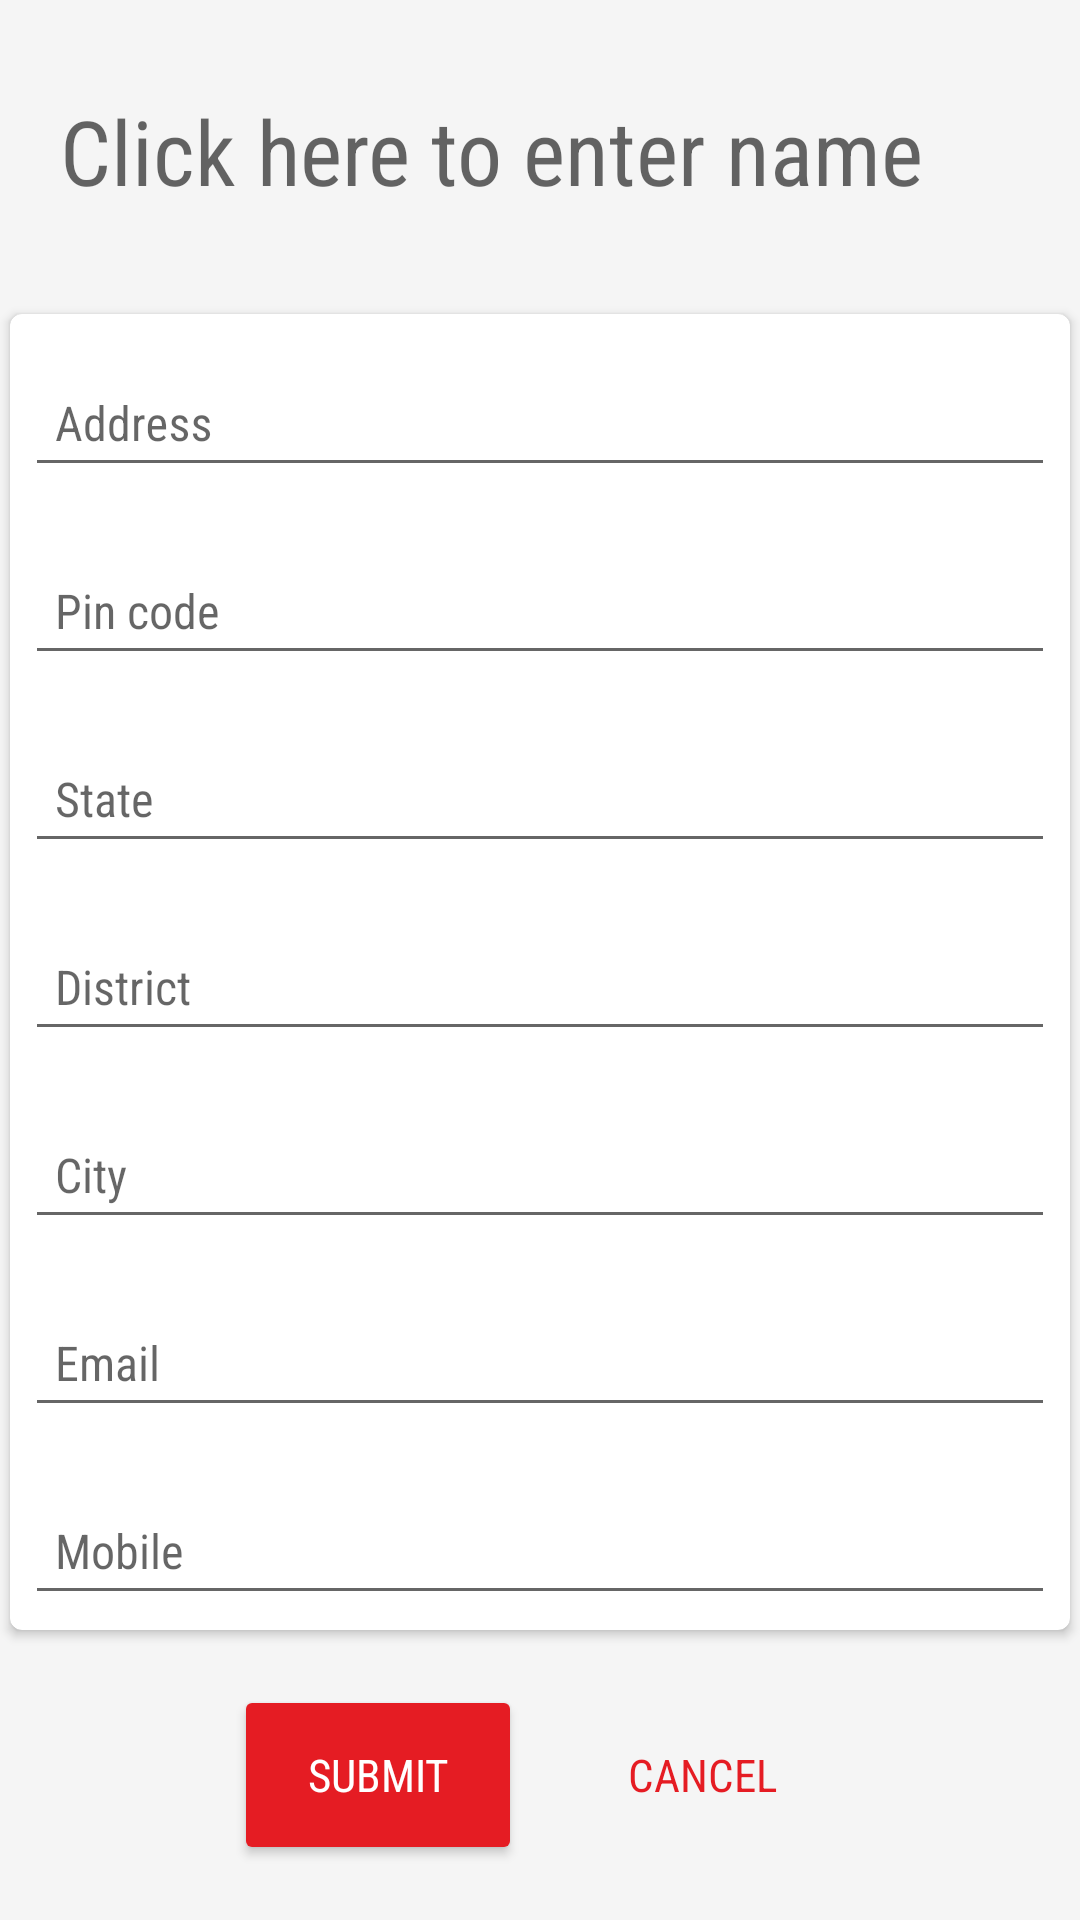

Reconstruct the res/layout file that produces this screen, plus the resources it refers to.
<!-- AndroidManifest.xml: application theme AppTheme -->
<!-- res/layout/fragment_friends_profile.xml -->
<FrameLayout xmlns:android="http://schemas.android.com/apk/res/android"
    xmlns:tools="http://schemas.android.com/tools"
    android:layout_width="match_parent"
    android:layout_height="match_parent"
    xmlns:app="http://schemas.android.com/apk/res-auto"
    android:background="@color/grey_100"
    tools:context="narmware.com.photouploadcopy.fragment.AddressFragment">
<RelativeLayout
    android:layout_width="match_parent"
    android:layout_height="match_parent">

    <EditText
        android:background="@drawable/edt_without_background"
        android:id="@+id/edt_name"
        android:layout_marginTop="20dp"
        android:layout_marginBottom="20dp"
        android:layout_marginLeft="10dp"
        android:padding="10dp"
        style="@style/big_title_textStyle"
        android:layout_width="match_parent"
        android:layout_height="wrap_content"
        android:hint="Click here to enter name"
        />

    <ScrollView
        android:layout_below="@id/edt_name"
        android:layout_width="match_parent"
        android:layout_height="match_parent">

        <LinearLayout
            android:orientation="vertical"
            android:layout_width="match_parent"
            android:layout_height="wrap_content">
        <android.support.v7.widget.CardView
            android:id="@+id/details_card"
            app:cardUseCompatPadding="true"
            app:cardCornerRadius="4dp"
            android:elevation="5dp"
            android:layout_marginBottom="10dp"
            android:layout_width="match_parent"
            android:layout_height="wrap_content">
        <LinearLayout
    android:orientation="vertical"
    android:layout_width="match_parent"
    android:layout_height="wrap_content">

    <android.support.design.widget.TextInputLayout
        android:layout_margin="5dp"
        android:layout_width="match_parent"
        android:layout_height="wrap_content">
        <EditText
            android:id="@+id/edt_addr"
            android:padding="10dp"
            android:layout_width="match_parent"
            android:layout_height="wrap_content"
            style="@style/textStyle"
            android:hint="Address"
           />
    </android.support.design.widget.TextInputLayout>
            <android.support.design.widget.TextInputLayout
                android:layout_margin="5dp"
                android:layout_width="match_parent"
                android:layout_height="wrap_content">
            <AutoCompleteTextView
                android:layout_marginTop="10dp"
                android:id="@+id/auto_pin"
                style="@style/textStyle"
                android:padding="10dp"
                android:inputType="number"
                android:digits="0123456789"
                android:maxLength="6"
                android:layout_width="match_parent"
                android:layout_height="wrap_content"
                android:hint="Pin code"
                />
            </android.support.design.widget.TextInputLayout>
    <android.support.design.widget.TextInputLayout
        android:layout_margin="5dp"
        android:layout_width="match_parent"
        android:layout_height="wrap_content">
        <EditText
            android:id="@+id/edt_state"
            android:maxLines="1"
            android:inputType="text"
            android:singleLine="true"
            android:padding="10dp"
            android:layout_width="match_parent"
            android:layout_height="wrap_content"
            android:hint="State"
            style="@style/textStyle"
            />
    </android.support.design.widget.TextInputLayout>

    <android.support.design.widget.TextInputLayout
        android:layout_margin="5dp"
        android:layout_width="match_parent"
        android:layout_height="wrap_content">
        <EditText
            android:id="@+id/edt_dist"
            android:padding="10dp"
            android:inputType="text"
            android:layout_width="match_parent"
            android:layout_height="wrap_content"
            android:hint="District"
            style="@style/textStyle"
            />
    </android.support.design.widget.TextInputLayout>

    <android.support.design.widget.TextInputLayout
        android:layout_width="match_parent"
        android:layout_height="wrap_content"
        android:layout_margin="5dp"
        >
        <EditText
            android:id="@+id/edt_city"
            android:maxLines="1"
            android:inputType="text"
            android:singleLine="true"
            android:padding="10dp"
            android:layout_width="match_parent"
            android:layout_height="wrap_content"
            android:hint="City"
            style="@style/textStyle"
            />
    </android.support.design.widget.TextInputLayout>



    <android.support.design.widget.TextInputLayout
        android:layout_margin="5dp"
        android:layout_width="match_parent"
        android:layout_height="wrap_content">
        <EditText
            android:id="@+id/edt_mail"
            android:padding="10dp"
            android:inputType="textEmailAddress"
            android:layout_width="match_parent"
            android:layout_height="wrap_content"
            android:hint="Email"
            style="@style/textStyle"
            />
    </android.support.design.widget.TextInputLayout>

    <android.support.design.widget.TextInputLayout
        android:layout_margin="5dp"
        android:layout_width="match_parent"
        android:layout_height="wrap_content">
        <EditText
            android:id="@+id/edt_mobile"
            android:maxLength="10"
            android:inputType="phone"
            android:digits="0123456789"
            android:maxLines="1"
            android:singleLine="true"
            android:padding="10dp"
            android:layout_width="match_parent"
            android:layout_height="wrap_content"
            android:hint="Mobile"
            style="@style/textStyle"
            />
    </android.support.design.widget.TextInputLayout>

</LinearLayout>
</android.support.v7.widget.CardView>
        <LinearLayout
            android:id="@+id/linear_bottom"
            android:layout_alignParentBottom="true"
            android:orientation="horizontal"
            android:gravity="center"
            android:layout_width="match_parent"
            android:layout_height="wrap_content">
            <Button
                android:id="@+id/btn_submit"
                android:text="Submit"
                style="@style/buttonStyle"
                android:layout_margin="10dp"
                android:background="@drawable/button_shape"
                android:layout_width="wrap_content"
                android:layout_height="wrap_content" />

            <Button
                android:id="@+id/btn_cancel"
                android:text="Cancel"
                style="@style/buttonStyle"
                android:textColor="@color/colorPrimary"
                android:layout_margin="10dp"
                android:background="@drawable/button_dialog"
                android:layout_width="wrap_content"
                android:layout_height="wrap_content" />
        </LinearLayout>

        </LinearLayout>
    </ScrollView>

</RelativeLayout>
</FrameLayout>
<!-- resources referenced by this layout -->
<resources>
  <color name="colorPrimary">@color/red_500</color>
  <color name="grey_100">#f5f5f5</color>
  <!-- drawable button_shape (drawable) -->
  <?xml version="1.0" encoding="utf-8"?>
  
  <shape xmlns:android="http://schemas.android.com/apk/res/android"
      android:shape="rectangle">
  
     <solid android:color="@color/colorPrimary"></solid>
  
    
  
      <corners android:radius="2dp" />
  
  </shape>
  <!-- drawable edt_without_background (drawable) -->
  <?xml version="1.0" encoding="utf-8"?>
  
  <shape xmlns:android="http://schemas.android.com/apk/res/android"
      android:shape="rectangle">
  
     <solid android:color="@android:color/transparent"></solid>
  
    
  
      <corners android:radius="2dp" />
  
  </shape>
  <style name="big_title_textStyle">
          <item name="android:fontFamily">sans-serif-condensed</item>
          <item name="android:textColor">@android:color/black</item>
          <item name="android:textSize">30sp</item>
      </style>
  <style name="buttonStyle">
          <item name="android:fontFamily">sans-serif-condensed</item>
          <item name="android:textColor">@android:color/white</item>
          <item name="android:textSize">15sp</item>
      </style>
  <style name="textStyle">
          <item name="android:fontFamily">sans-serif-condensed</item>
          <item name="android:textColor">@android:color/black</item>
          <item name="android:textSize">16sp</item>
      </style>
  <style name="AppTheme" parent="Theme.AppCompat.Light.DarkActionBar">
          
          <item name="colorPrimary">@color/colorPrimary</item>
          <item name="colorPrimaryDark">@color/colorPrimaryDark</item>
          <item name="colorAccent">@color/colorAccent</item>
          <item name="android:windowContentTransitions">true</item>
      </style>
  <color name="red_500">#e51c23</color>
  <color name="colorPrimaryDark">@color/red_600</color>
  <color name="colorAccent">@color/colorPrimary</color>
  <color name="red_600">#dd191d</color>
</resources>
